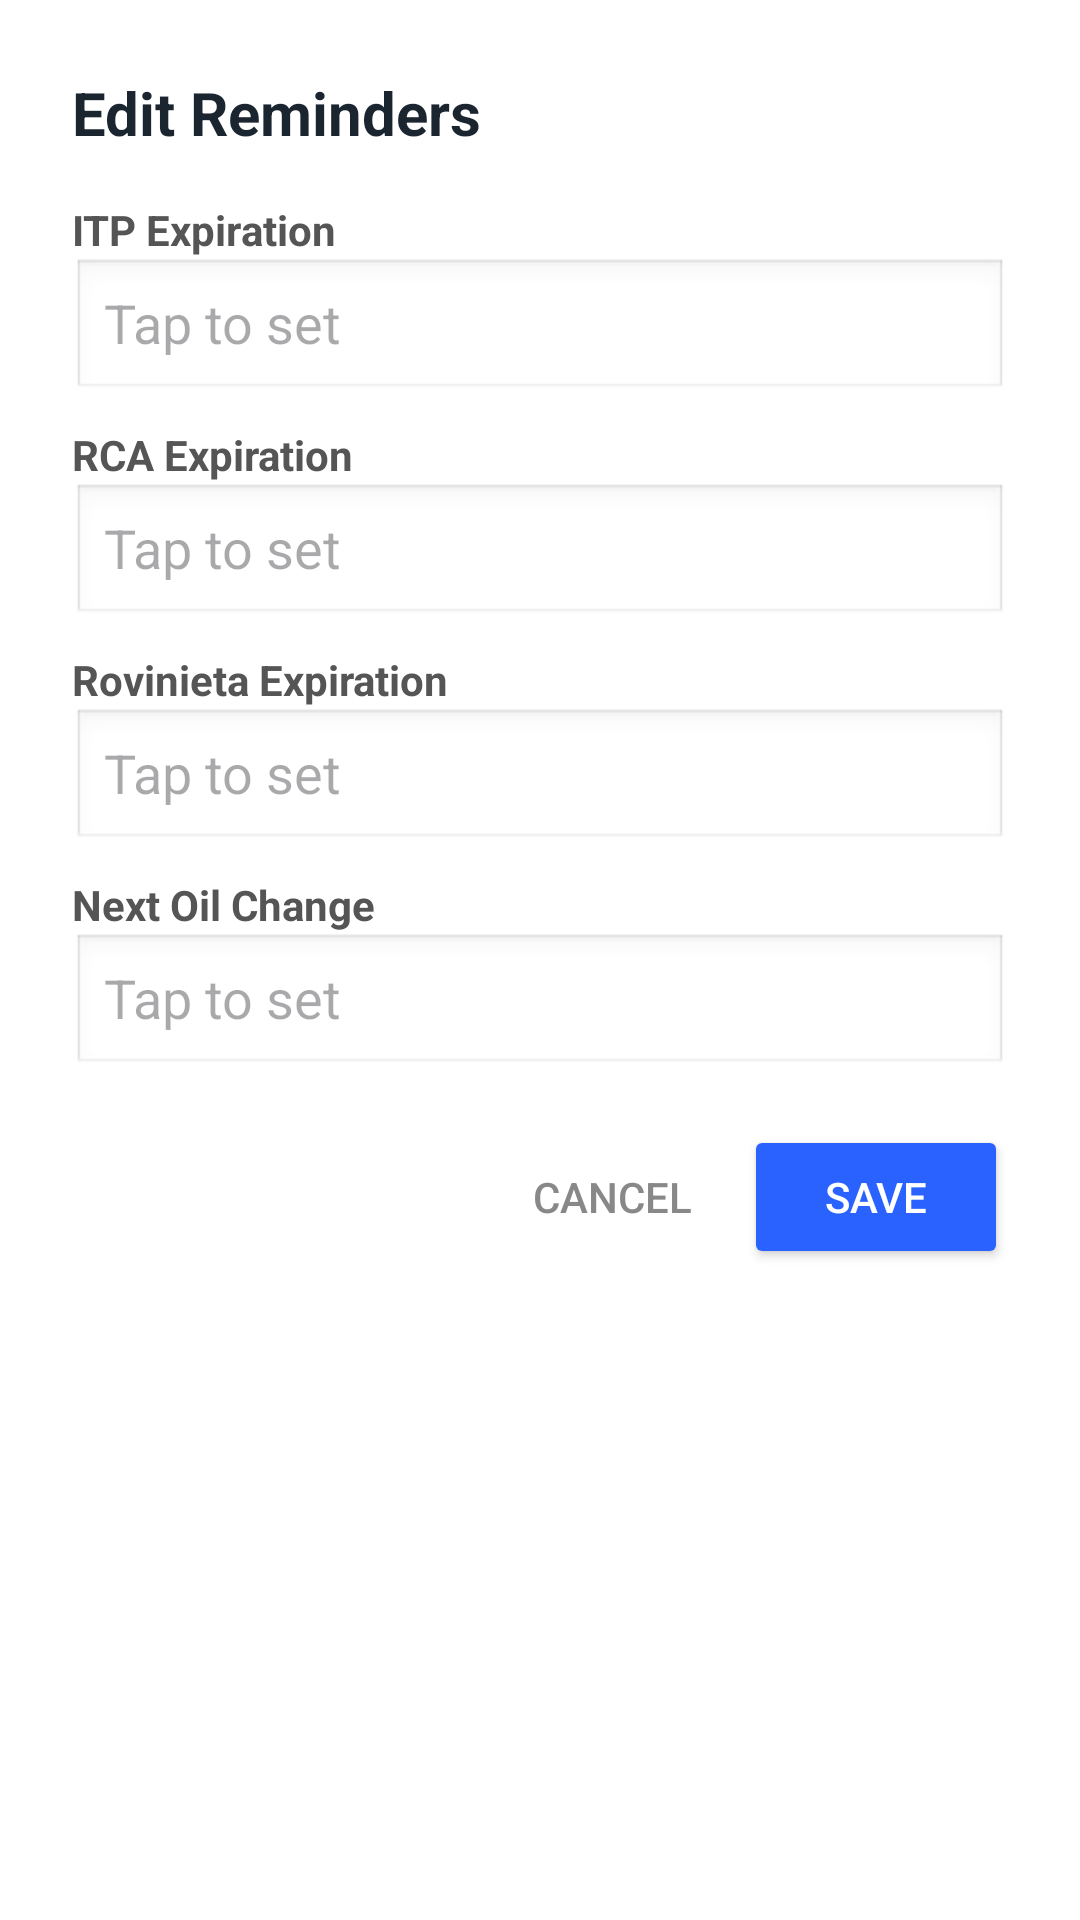

The Android layout XML behind this screen, and the referenced resources:
<!-- AndroidManifest.xml: application theme Theme.Licentatest -->
<!-- res/layout/dialog_edit_reminders.xml -->
<?xml version="1.0" encoding="utf-8"?>
<LinearLayout xmlns:android="http://schemas.android.com/apk/res/android"
    android:layout_width="match_parent"
    android:layout_height="wrap_content"
    android:orientation="vertical"
    android:padding="24dp"
    android:background="@android:color/white">

    <TextView
        android:layout_width="match_parent"
        android:layout_height="wrap_content"
        android:text="Edit Reminders"
        android:textColor="#1A2530"
        android:textSize="20sp"
        android:textStyle="bold"
        android:layout_marginBottom="16dp"/>

    <TextView
        android:layout_width="match_parent"
        android:layout_height="wrap_content"
        android:text="ITP Expiration"
        android:textColor="#555555"
        android:textStyle="bold" />
    <EditText
        android:id="@+id/dialogItpDate"
        android:layout_width="match_parent"
        android:layout_height="48dp"
        android:hint="Tap to set"
        android:focusable="false"
        android:clickable="true"
        android:background="@android:drawable/edit_text"
        android:layout_marginBottom="8dp"/>

    <TextView
        android:layout_width="match_parent"
        android:layout_height="wrap_content"
        android:text="RCA Expiration"
        android:textColor="#555555"
        android:textStyle="bold" />
    <EditText
        android:id="@+id/dialogRcaDate"
        android:layout_width="match_parent"
        android:layout_height="48dp"
        android:hint="Tap to set"
        android:focusable="false"
        android:clickable="true"
        android:background="@android:drawable/edit_text"
        android:layout_marginBottom="8dp"/>

    <TextView
        android:layout_width="match_parent"
        android:layout_height="wrap_content"
        android:text="Rovinieta Expiration"
        android:textColor="#555555"
        android:textStyle="bold" />
    <EditText
        android:id="@+id/dialogRovinietaDate"
        android:layout_width="match_parent"
        android:layout_height="48dp"
        android:hint="Tap to set"
        android:focusable="false"
        android:clickable="true"
        android:background="@android:drawable/edit_text"
        android:layout_marginBottom="8dp"/>

    <TextView
        android:layout_width="match_parent"
        android:layout_height="wrap_content"
        android:text="Next Oil Change"
        android:textColor="#555555"
        android:textStyle="bold" />
    <EditText
        android:id="@+id/dialogOilDate"
        android:layout_width="match_parent"
        android:layout_height="48dp"
        android:hint="Tap to set"
        android:focusable="false"
        android:clickable="true"
        android:background="@android:drawable/edit_text"
        android:layout_marginBottom="16dp"/>

    <LinearLayout
        android:layout_width="match_parent"
        android:layout_height="wrap_content"
        android:orientation="horizontal"
        android:gravity="end">

        <Button
            android:id="@+id/btnDialogCancel"
            android:layout_width="wrap_content"
            android:layout_height="wrap_content"
            android:text="Cancel"
            style="?android:attr/borderlessButtonStyle"
            android:textColor="#888888" />

        <Button
            android:id="@+id/btnDialogSave"
            android:layout_width="wrap_content"
            android:layout_height="wrap_content"
            android:text="Save"
            android:backgroundTint="#2962FF"
            android:textColor="@color/white" />
    </LinearLayout>

</LinearLayout>
<!-- resources referenced by this layout -->
<resources>
  <color name="white">#FFFFFF</color>
  <style name="Theme.Licentatest" parent="Base.Theme.Licentatest" />
  <style name="Base.Theme.Licentatest" parent="Theme.Material3.DayNight.NoActionBar">
          
          
      </style>
</resources>
